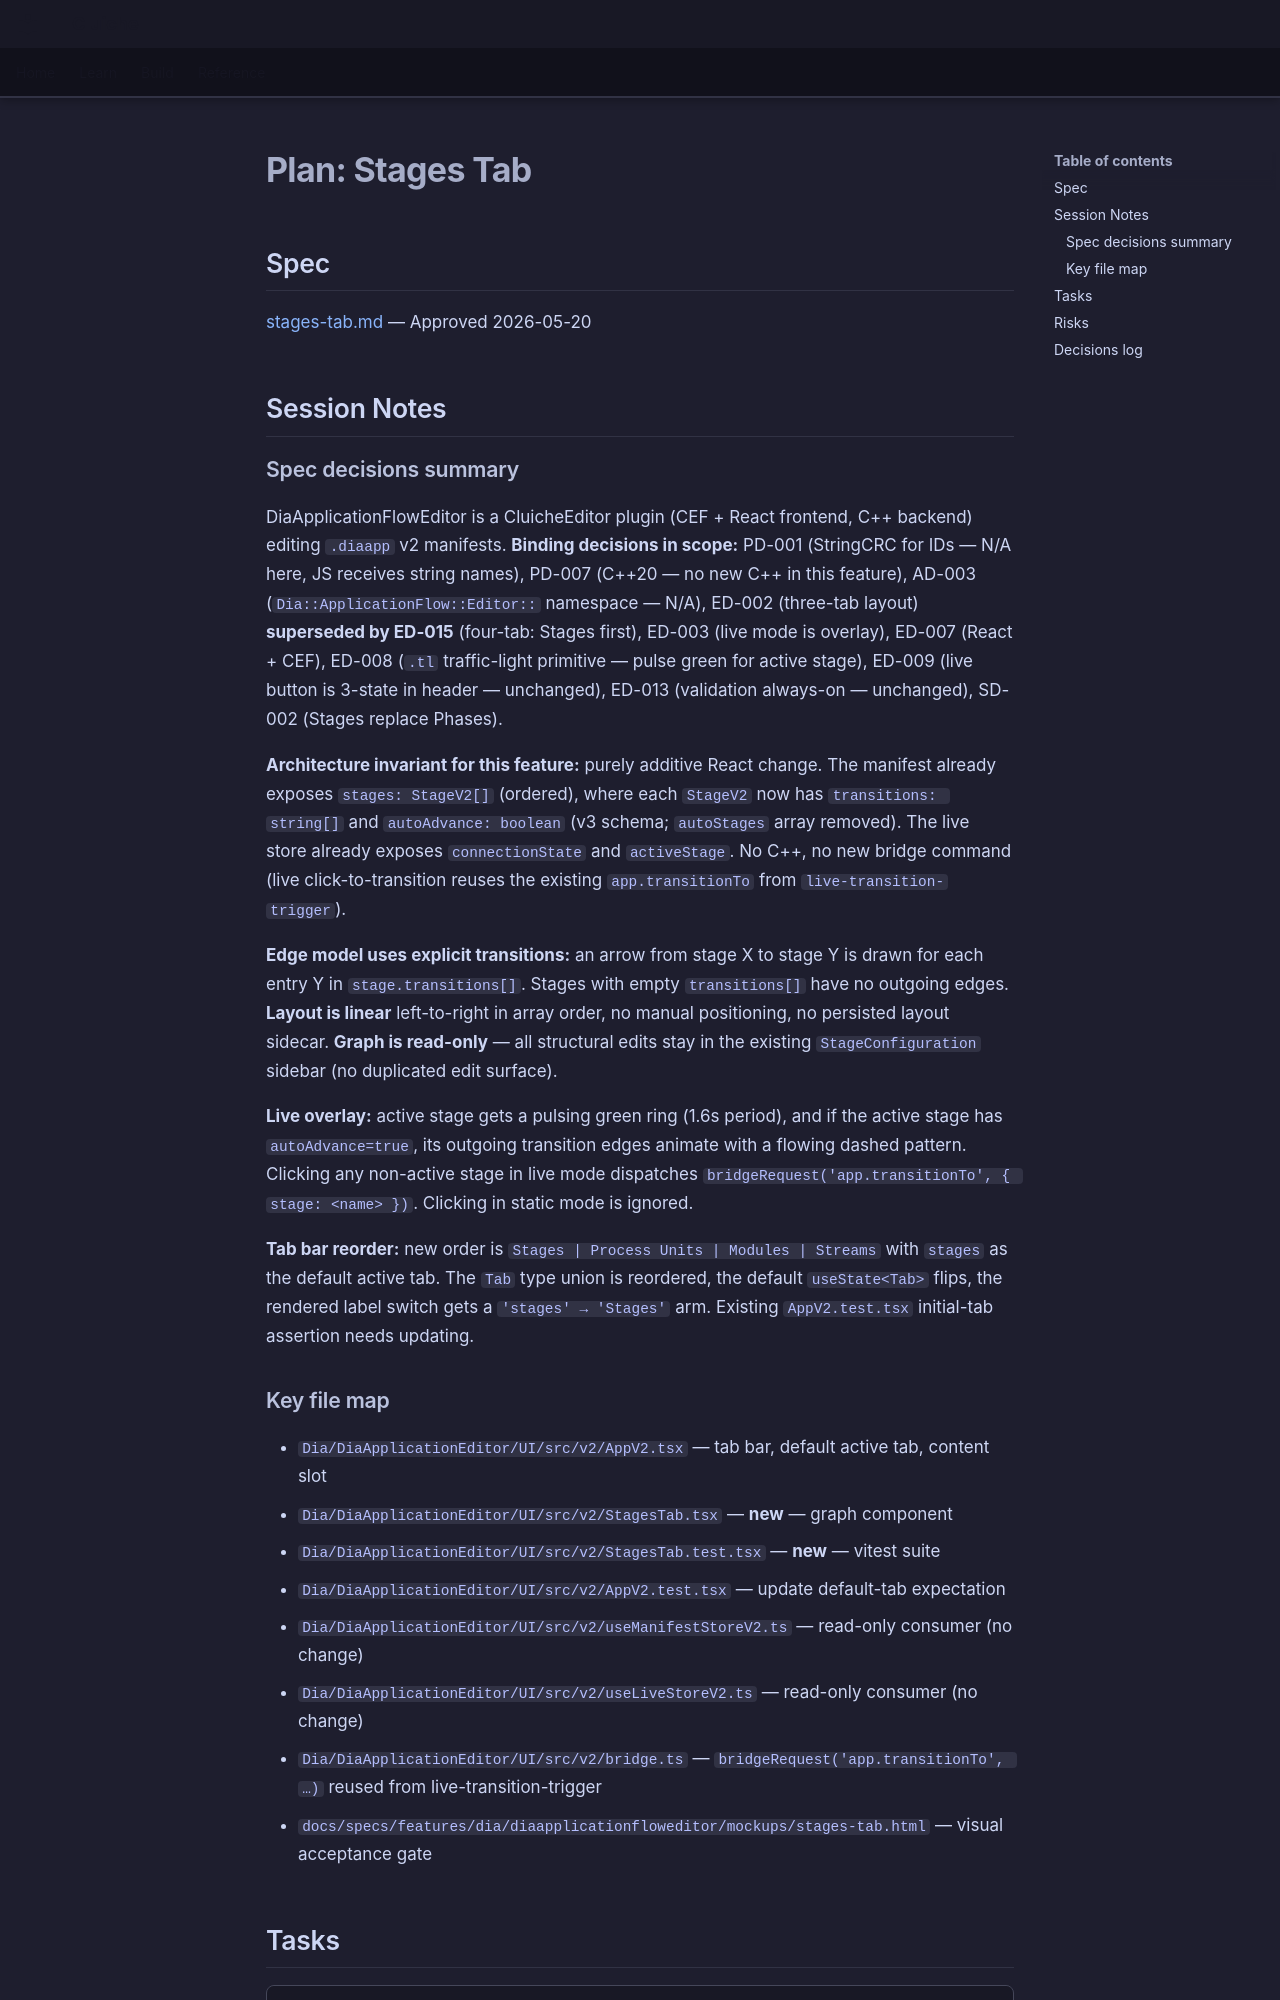

repository: LenihanConor/Cluiche · page: specs/applications/dia/systems/diaapplicationfloweditor/stages-tab.plan/index.html · generator: mkdocs

# Plan: Stages Tab

## Spec
[stages-tab.md](stages-tab.md) — Approved 2026-05-20

## Session Notes

### Spec decisions summary

DiaApplicationFlowEditor is a CluicheEditor plugin (CEF + React frontend, C++ backend) editing `.diaapp` v2 manifests. **Binding decisions in scope:** PD-001 (StringCRC for IDs — N/A here, JS receives string names), PD-007 (C++20 — no new C++ in this feature), AD-003 (`Dia::ApplicationFlow::Editor::` namespace — N/A), ED-002 (three-tab layout) **superseded by ED-015** (four-tab: Stages first), ED-003 (live mode is overlay), ED-007 (React + CEF), ED-008 (`.tl` traffic-light primitive — pulse green for active stage), ED-009 (live button is 3-state in header — unchanged), ED-013 (validation always-on — unchanged), SD-002 (Stages replace Phases).

**Architecture invariant for this feature:** purely additive React change. The manifest already exposes `stages: StageV2[]` (ordered), where each `StageV2` now has `transitions: string[]` and `autoAdvance: boolean` (v3 schema; `autoStages` array removed). The live store already exposes `connectionState` and `activeStage`. No C++, no new bridge command (live click-to-transition reuses the existing `app.transitionTo` from `live-transition-trigger`).

**Edge model uses explicit transitions:** an arrow from stage X to stage Y is drawn for each entry Y in `stage.transitions[]`. Stages with empty `transitions[]` have no outgoing edges. **Layout is linear** left-to-right in array order, no manual positioning, no persisted layout sidecar. **Graph is read-only** — all structural edits stay in the existing `StageConfiguration` sidebar (no duplicated edit surface).

**Live overlay:** active stage gets a pulsing green ring (1.6s period), and if the active stage has `autoAdvance=true`, its outgoing transition edges animate with a flowing dashed pattern. Clicking any non-active stage in live mode dispatches `bridgeRequest('app.transitionTo', { stage: <name> })`. Clicking in static mode is ignored.

**Tab bar reorder:** new order is `Stages | Process Units | Modules | Streams` with `stages` as the default active tab. The `Tab` type union is reordered, the default `useState<Tab>` flips, the rendered label switch gets a `'stages' → 'Stages'` arm. Existing `AppV2.test.tsx` initial-tab assertion needs updating.

### Key file map

- `Dia/DiaApplicationEditor/UI/src/v2/AppV2.tsx` — tab bar, default active tab, content slot
- `Dia/DiaApplicationEditor/UI/src/v2/StagesTab.tsx` — **new** — graph component
- `Dia/DiaApplicationEditor/UI/src/v2/StagesTab.test.tsx` — **new** — vitest suite
- `Dia/DiaApplicationEditor/UI/src/v2/AppV2.test.tsx` — update default-tab expectation
- `Dia/DiaApplicationEditor/UI/src/v2/useManifestStoreV2.ts` — read-only consumer (no change)
- `Dia/DiaApplicationEditor/UI/src/v2/useLiveStoreV2.ts` — read-only consumer (no change)
- `Dia/DiaApplicationEditor/UI/src/v2/bridge.ts` — `bridgeRequest('app.transitionTo', …)` reused from live-transition-trigger
- `docs/specs/features/dia/diaapplicationfloweditor/mockups/stages-tab.html` — visual acceptance gate
